Run: headless pygame with SDL's dummy video driver; simulated clock (each Clock.tick advances the game by its frame time, no real sleeping); random seed 0; keys injected as events and as key.get_pressed() state; no mouse input.
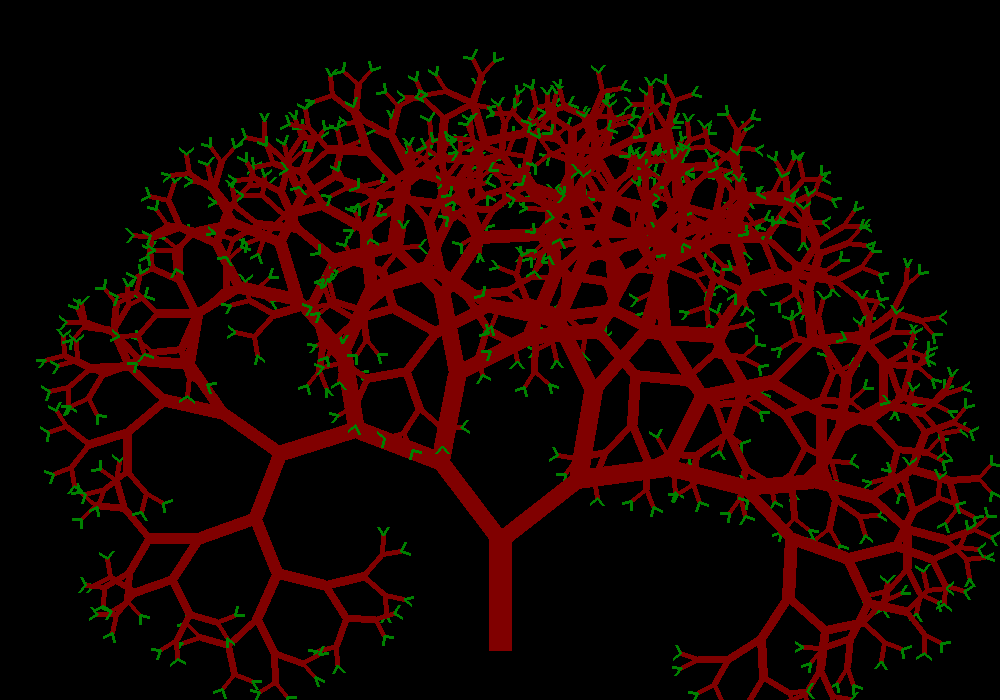
Frame 1 of 4 · flips 1–60 · no input
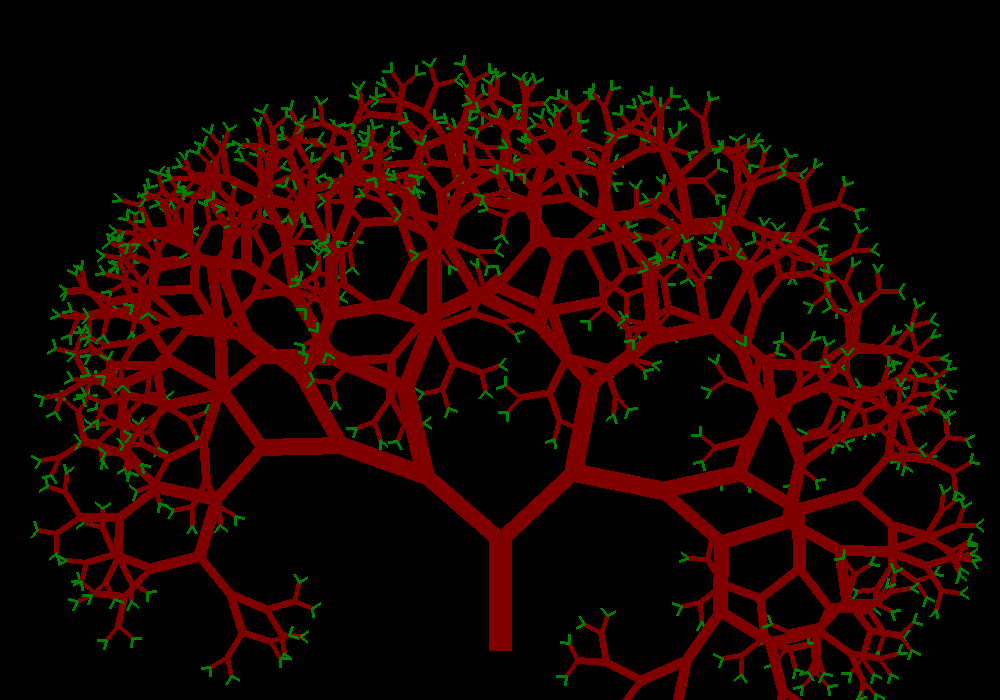
Frame 2 of 4 · flips 61–180 · tapped SPACE, RETURN · held RIGHT (→), D
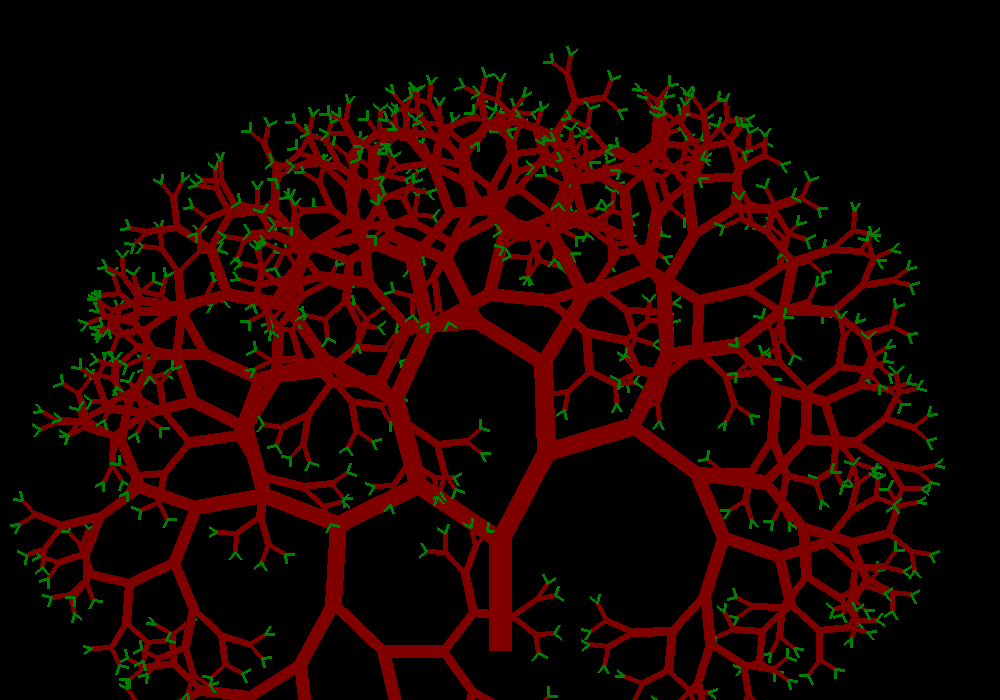
Frame 3 of 4 · flips 181–300 · held DOWN (↓), S
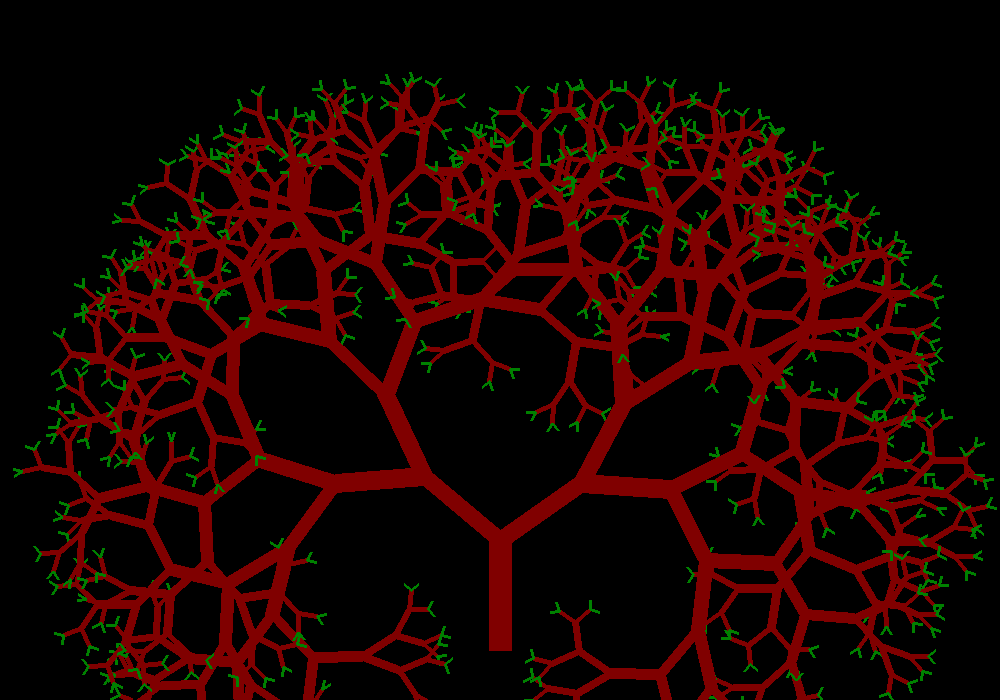
Frame 4 of 4 · flips 301–420 · held LEFT (←), A, UP (↑), W

The pygame program that drew these frames:

"""
Fractal Tree
Made by jappan rana
time -2hrs
took time to figure out how to give angle
got angle formula from net used it in my code
"""
#importing pygame to display and draw things
#importing math to calculate angle
#Random for getting random angles
import pygame, sys
import math
import random
from pygame.locals import *

pygame.init()

FPS = 1
fpsClock = pygame.time.Clock()

DISPLAYSURF = pygame.display.set_mode((1000, 700))
pygame.display.set_caption('Fractal Tree')

White = (255, 255, 255)
Black = (0, 0, 0)
Green = (  0, 128,   0)
Maroon = (128,  0,   0)

branch = 11
size = 23
sx = 500
sy = 650
angle = -90
def drawline(sx, sy, angle, branch, size):
	#will stop recursion at branch 0 since all branches will be drawn already
	if branch:
		#formula from net which gives exact coordinates for ending point
		ex = sx + int(math.cos(math.radians(angle)) * branch * 10.0)
		ey = sy + int(math.sin(math.radians(angle)) * branch * 10.0)
		#draw leaves on last branch
		if branch != 1:
			pygame.draw.line(DISPLAYSURF, Maroon, (sx, sy), (ex, ey), size)
		else:
			pygame.draw.line(DISPLAYSURF, Green, (sx, sy), (ex, ey), size)
		#reduce size of stem and branches
		size -= 2
		#getting random values to add and subtract from angle
		mang = random.randint(20,60)
		pang = random.randint(20,60)
		#recursion for drawing right and left branch of each parent branch
		drawline(ex, ey, angle - mang, branch - 1,size)
		drawline(ex, ey, angle + pang, branch - 1,size)
#loop to start pygame screen
while True:
	#bg color
	DISPLAYSURF.fill(Black)
	#calling function every second to change desing for each frame
	drawline(sx, sy, angle, branch, size)
	#pygame event
	for event in pygame.event.get():
		if event.type == QUIT:
			pygame.quit()
			sys.exit()

	pygame.display.update()
	fpsClock.tick(FPS)
